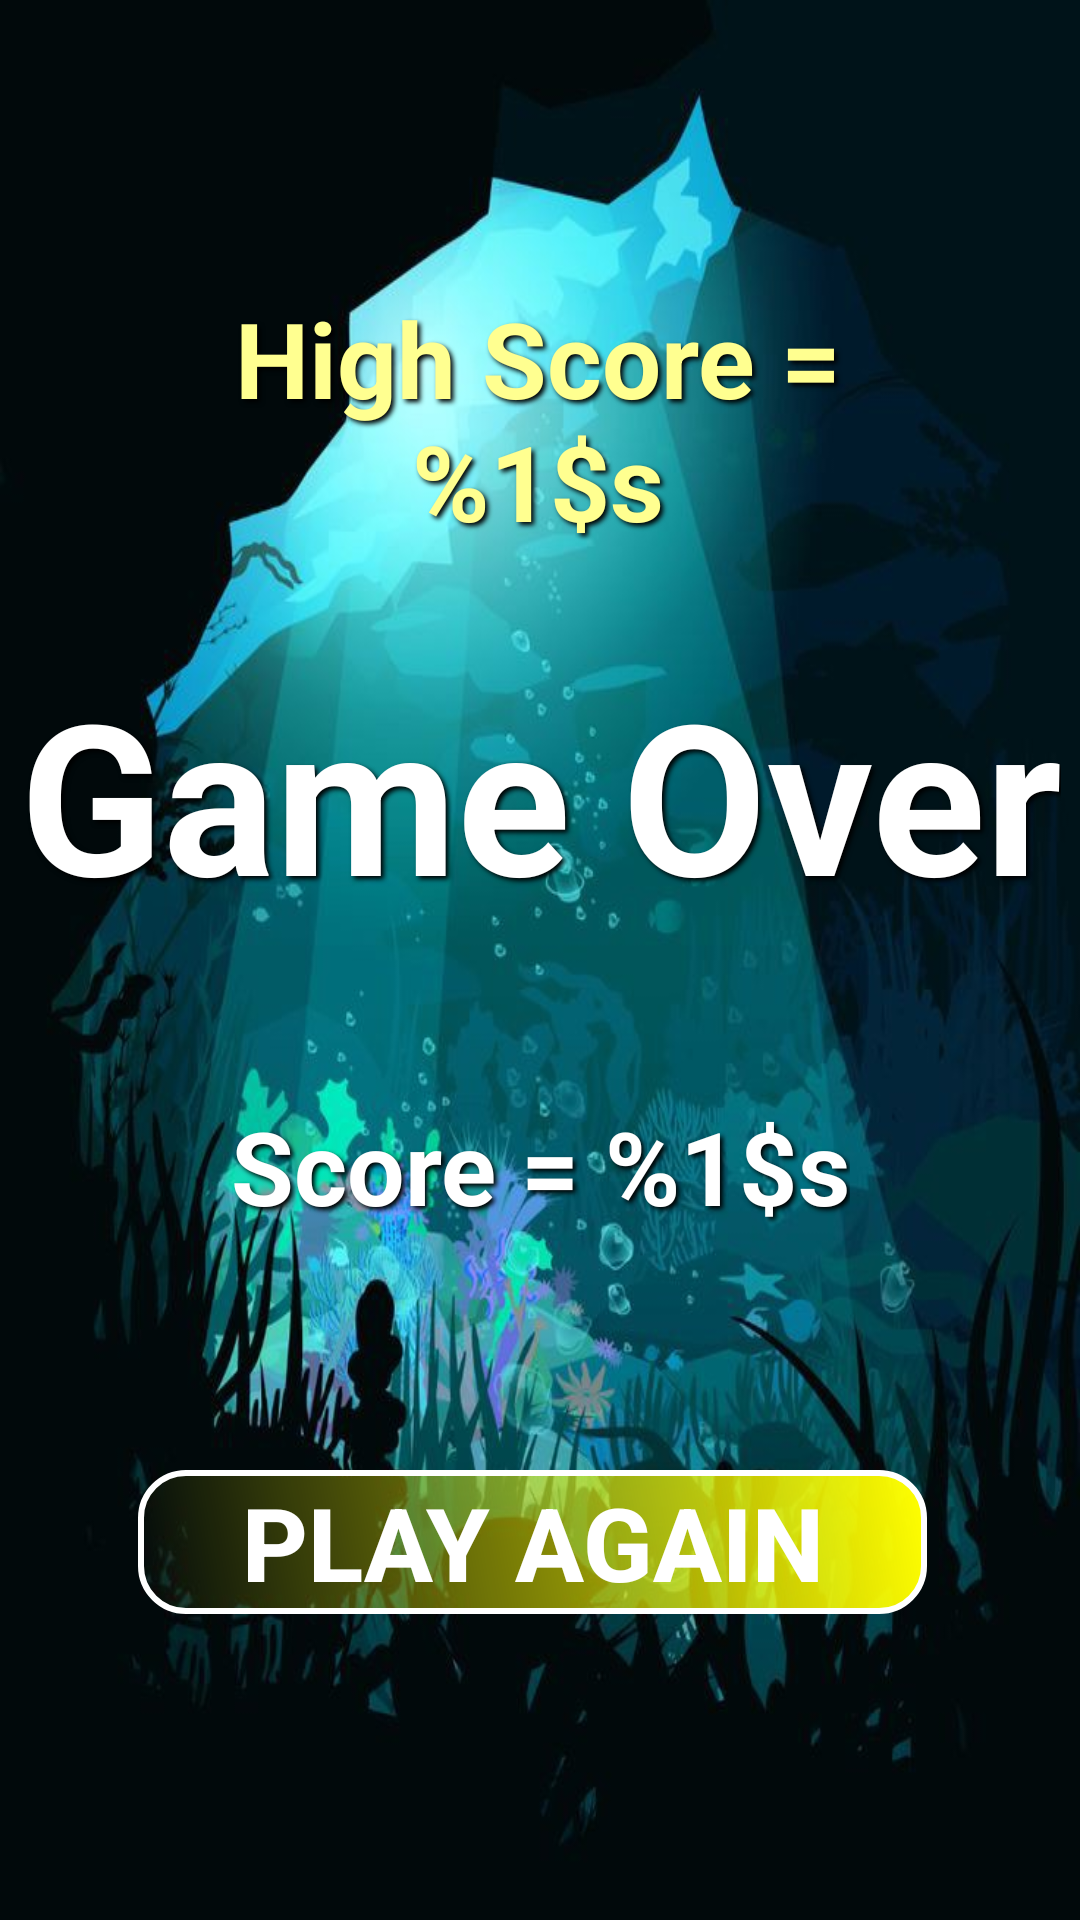

Reconstruct the res/layout file that produces this screen, plus the resources it refers to.
<!-- AndroidManifest.xml: application theme Theme.TheFlyingFish -->
<!-- res/layout/activity_game_over.xml -->
<?xml version="1.0" encoding="utf-8"?>
<androidx.constraintlayout.widget.ConstraintLayout xmlns:android="http://schemas.android.com/apk/res/android"
    xmlns:app="http://schemas.android.com/apk/res-auto"
    xmlns:tools="http://schemas.android.com/tools"
    android:layout_width="match_parent"
    android:layout_height="match_parent"
    android:background="@drawable/bglast"
    tools:context=".GameOverActivity">

    <RelativeLayout
        android:layout_width="match_parent"
        android:layout_height="match_parent"
        tools:layout_editor_absoluteX="0dp"
        tools:layout_editor_absoluteY="-118dp">

        <TextView
            android:id="@+id/displayHighestScore"
            android:layout_width="wrap_content"
            android:layout_height="96dp"
            android:layout_alignParentStart="true"
            android:layout_alignParentTop="true"
            android:layout_alignParentEnd="true"
            android:layout_marginStart="40dp"
            android:layout_marginTop="96dp"
            android:layout_marginEnd="41dp"
            android:shadowColor="@color/black"
            android:shadowDx="3"
            android:shadowDy="3"
            android:shadowRadius="4"
            android:text="@string/game_over_high_score"
            android:textAlignment="center"
            android:textColor="@color/light_yellow"
            android:textSize="35sp"
            android:textStyle="bold" />

        <TextView
            android:id="@+id/textView2"
            android:layout_width="wrap_content"
            android:layout_height="wrap_content"
            android:layout_centerHorizontal="true"
            android:layout_marginTop="218dp"
            android:shadowColor="@color/black"
            android:shadowDx="3"
            android:shadowDy="3"
            android:shadowRadius="4"
            android:text="@string/game_over"
            android:textAlignment="center"
            android:textColor="@color/white"
            android:textSize="70sp"
            android:textStyle="bold" />

        <TextView
            android:id="@+id/displayScore"
            android:layout_width="wrap_content"
            android:layout_height="85dp"
            android:layout_above="@+id/play_again_btn"
            android:layout_below="@+id/textView2"
            android:layout_centerHorizontal="true"
            android:layout_marginTop="55dp"
            android:layout_marginBottom="30dp"
            android:shadowColor="@color/black"
            android:shadowDx="3"
            android:shadowDy="3"
            android:shadowRadius="4"
            android:text="@string/game_over_score"
            android:textAlignment="center"
            android:textColor="@color/white"
            android:textSize="34sp"
            android:textStyle="bold" />

        <Button
            android:id="@+id/play_again_btn"
            android:layout_width="314dp"
            android:layout_height="wrap_content"
            android:layout_alignParentStart="true"
            android:layout_alignParentEnd="true"
            android:layout_alignParentBottom="true"
            android:layout_marginStart="46dp"
            android:layout_marginEnd="51dp"
            android:layout_marginBottom="102dp"
            android:background="@drawable/rounded_button"
            android:text="@string/play_again"
            android:textColor="@color/white"
            android:textSize="34sp"
            android:textStyle="bold" />

    </RelativeLayout>

</androidx.constraintlayout.widget.ConstraintLayout>
<!-- resources referenced by this layout -->
<resources>
  <color name="black">#FF000000</color>
  <color name="light_yellow">#ffff90</color>
  <color name="white">#FFFFFFFF</color>
  <!-- drawable bglast: jpg bitmap (drawable, 74472 bytes) -->
  <!-- drawable rounded_button (drawable) -->
  <shape xmlns:android="http://schemas.android.com/apk/res/android">
      <gradient
          android:startColor="@color/blue_start"
          android:endColor="@color/yellow"
          android:angle="45"/>
      <corners android:radius="15dp"/>
      <stroke android:width="2dp" android:color="@color/white"/>
  </shape>
  <string name="game_over">Game Over</string>
  <string name="game_over_high_score">High Score = %1$s</string>
  <string name="game_over_score">Score = %1$s</string>
  <string name="play_again">PLAY AGAIN</string>
  <style name="Theme.TheFlyingFish" parent="Base.Theme.TheFlyingFish" />
  <color name="yellow">#FFFF00</color>
  <style name="Base.Theme.TheFlyingFish" parent="Theme.Material3.DayNight.NoActionBar">
          
          
      </style>
</resources>
